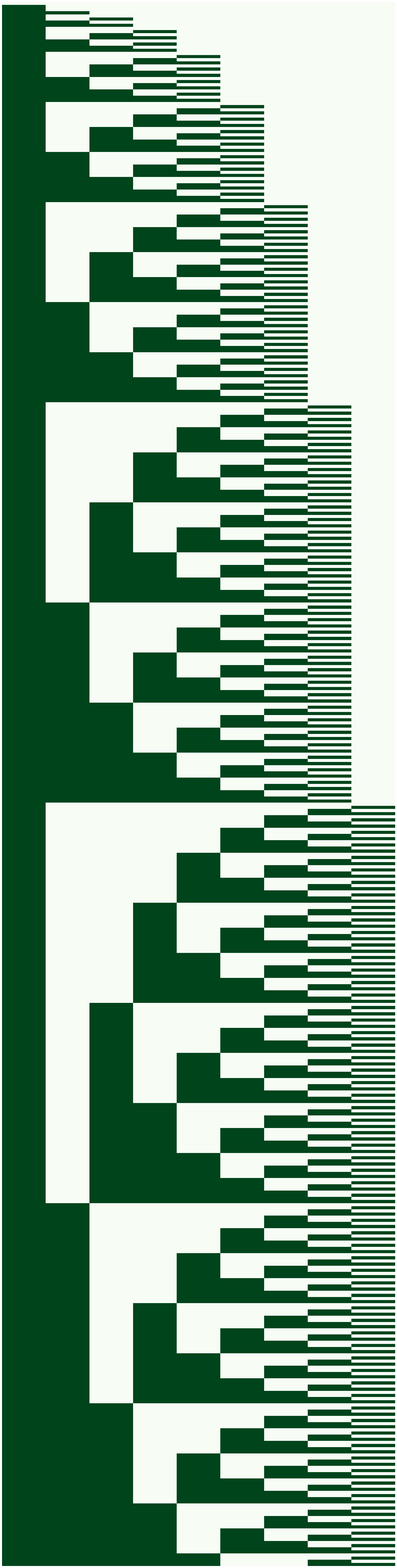
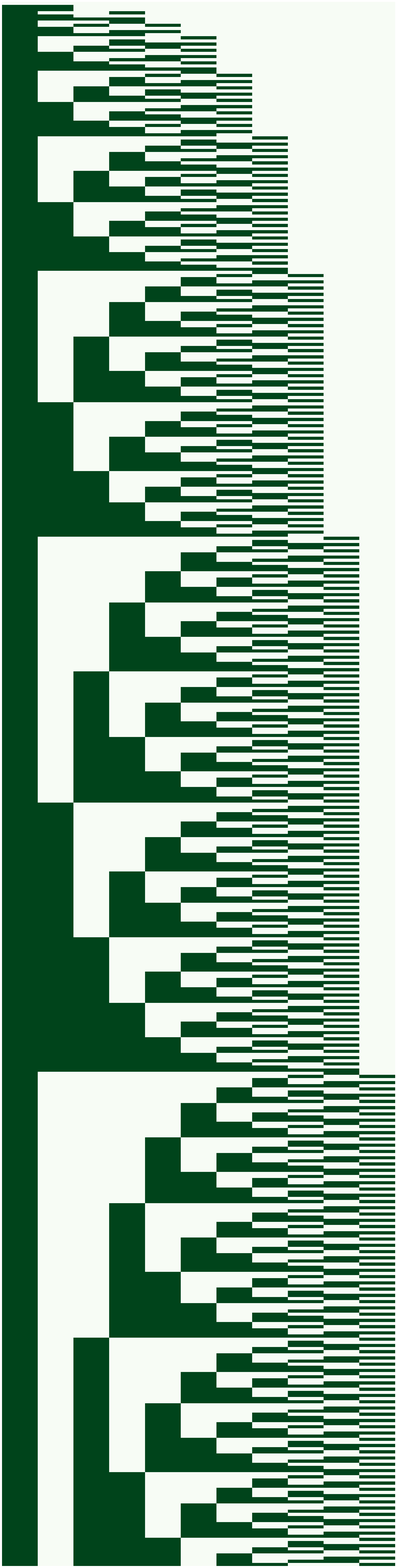
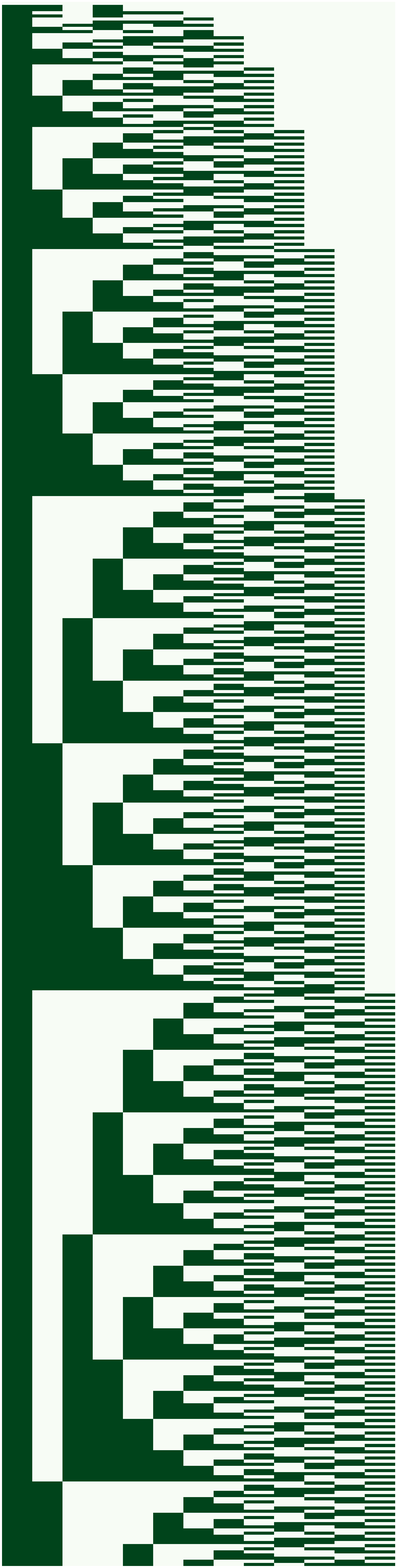
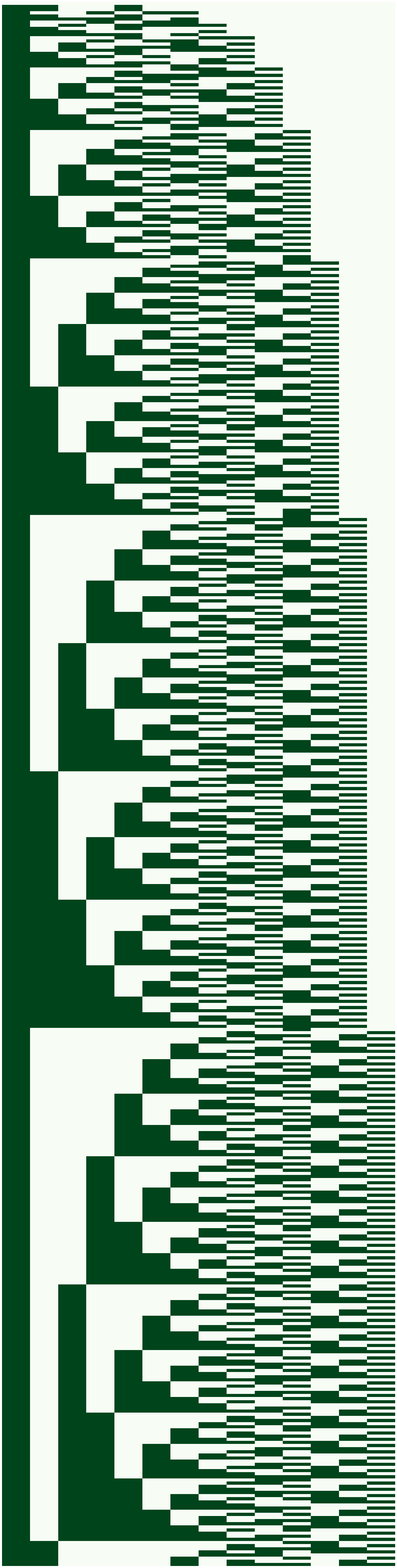

Python code for these plots, in order:
"""This module saves visual representations of binary sequences.

The sequences are done through constant addition.
"""
import matplotlib.pyplot as plt
from math import sqrt, log


def to_binary(num: int) -> str:
    """Convert int to string form of binary sequence"""
    return bin(num)[2:]

def binary_image(num: int, step=1):
    """Print a plot representing a simple sequence of binary numbers.
    
    Step corresponds to how much to add"""
    grid = []
    for i in range(num//step):
        grid.append([0]*int(log(num, 2)+1))
        for j, char in enumerate(to_binary(i*step)):
            grid[i][j] = float(char)
    fig1 = plt.figure(figsize=(25,100))
    plt.pcolormesh(grid[::-1], cmap='Greens')
    plt.axis('off')
    plt.show()
    plt.draw()
    fig1.savefig(f'binary_image_addition_range({num})_stepsize({step}).png', dpi=100)


# The visual pattern remains the same regardless of the stepsize you use.
# Evenly spaced sequences in binary seem to have a universal visual pattern.
binary_image(500, step=1)
binary_image(500*3, step=3)
binary_image(500*13, step=13)
binary_image(500*25, step=25)
binary_image(500*87, step=87)
